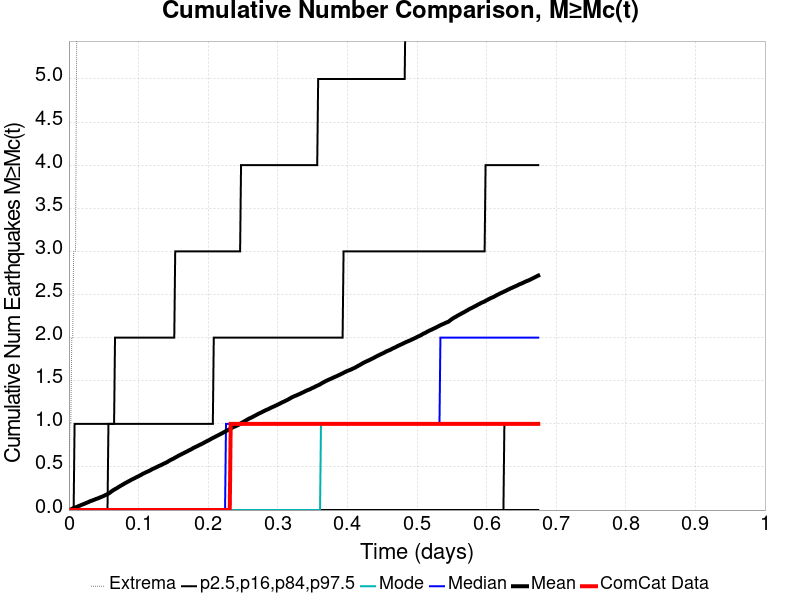

The file beside this chart, header and first rows:
Time (days), ComCat Data, Simulation Mean, Simulation Median, Simulation Mode, Simulation Minimum, Simulation Maximum, 2.5 %-ile, 16 %-ile, 84 %-ile, 97.5 %-ile
0.0, 0.0, 0.0, 0.0, 0.0, 0.0, 0.0, 0.0, 0.0, 0.0, 0.0
0.001351, 0.0, 0.0036, 0.0, 0.0, 0.0, 1.0, 0.0, 0.0, 0.0, 0.0
0.002702, 0.0, 0.0075, 0.0, 0.0, 0.0, 1.0, 0.0, 0.0, 0.0, 0.0
0.004054, 0.0, 0.0125, 0.0, 0.0, 0.0, 2.0, 0.0, 0.0, 0.0, 0.0
0.005405, 0.0, 0.0181, 0.0, 0.0, 0.0, 2.0, 0.0, 0.0, 0.0, 0.0
0.006756, 0.0, 0.0228, 0.0, 0.0, 0.0, 3.0, 0.0, 0.0, 0.0, 0.0
0.008107, 0.0, 0.0272, 0.0, 0.0, 0.0, 3.0, 0.0, 0.0, 0.0, 1.0
0.009459, 0.0, 0.0307, 0.0, 0.0, 0.0, 3.0, 0.0, 0.0, 0.0, 1.0
0.01081, 0.0, 0.035, 0.0, 0.0, 0.0, 5.0, 0.0, 0.0, 0.0, 1.0
0.01216, 0.0, 0.0391, 0.0, 0.0, 0.0, 7.0, 0.0, 0.0, 0.0, 1.0
0.01351, 0.0, 0.0447, 0.0, 0.0, 0.0, 8.0, 0.0, 0.0, 0.0, 1.0
0.01486, 0.0, 0.0489, 0.0, 0.0, 0.0, 10.0, 0.0, 0.0, 0.0, 1.0
0.01621, 0.0, 0.0531, 0.0, 0.0, 0.0, 10.0, 0.0, 0.0, 0.0, 1.0
0.01757, 0.0, 0.058, 0.0, 0.0, 0.0, 10.0, 0.0, 0.0, 0.0, 1.0
0.01892, 0.0, 0.0628, 0.0, 0.0, 0.0, 12.0, 0.0, 0.0, 0.0, 1.0
0.02027, 0.0, 0.0667, 0.0, 0.0, 0.0, 12.0, 0.0, 0.0, 0.0, 1.0
0.02162, 0.0, 0.0715, 0.0, 0.0, 0.0, 13.0, 0.0, 0.0, 0.0, 1.0
0.02297, 0.0, 0.0756, 0.0, 0.0, 0.0, 13.0, 0.0, 0.0, 0.0, 1.0
0.02432, 0.0, 0.0803, 0.0, 0.0, 0.0, 13.0, 0.0, 0.0, 0.0, 1.0
0.02567, 0.0, 0.0849, 0.0, 0.0, 0.0, 14.0, 0.0, 0.0, 0.0, 1.0
0.02702, 0.0, 0.0898, 0.0, 0.0, 0.0, 15.0, 0.0, 0.0, 0.0, 1.0
0.02838, 0.0, 0.0937, 0.0, 0.0, 0.0, 15.0, 0.0, 0.0, 0.0, 1.0
0.02973, 0.0, 0.0999, 0.0, 0.0, 0.0, 16.0, 0.0, 0.0, 0.0, 1.0
0.03108, 0.0, 0.1042, 0.0, 0.0, 0.0, 16.0, 0.0, 0.0, 0.0, 1.0
0.03243, 0.0, 0.1078, 0.0, 0.0, 0.0, 16.0, 0.0, 0.0, 0.0, 1.0
0.03378, 0.0, 0.1114, 0.0, 0.0, 0.0, 16.0, 0.0, 0.0, 0.0, 1.0
0.03513, 0.0, 0.1164, 0.0, 0.0, 0.0, 16.0, 0.0, 0.0, 0.0, 1.0
0.03648, 0.0, 0.12, 0.0, 0.0, 0.0, 16.0, 0.0, 0.0, 0.0, 1.0
0.03783, 0.0, 0.1243, 0.0, 0.0, 0.0, 16.0, 0.0, 0.0, 0.0, 1.0
0.03919, 0.0, 0.1296, 0.0, 0.0, 0.0, 16.0, 0.0, 0.0, 0.0, 1.0
0.04054, 0.0, 0.1327, 0.0, 0.0, 0.0, 16.0, 0.0, 0.0, 0.0, 1.0
0.04189, 0.0, 0.1361, 0.0, 0.0, 0.0, 16.0, 0.0, 0.0, 0.0, 1.0
0.04324, 0.0, 0.1413, 0.0, 0.0, 0.0, 17.0, 0.0, 0.0, 0.0, 1.0
0.04459, 0.0, 0.1456, 0.0, 0.0, 0.0, 18.0, 0.0, 0.0, 0.0, 1.0
0.04594, 0.0, 0.1508, 0.0, 0.0, 0.0, 18.0, 0.0, 0.0, 0.0, 1.0
0.04729, 0.0, 0.1543, 0.0, 0.0, 0.0, 18.0, 0.0, 0.0, 0.0, 1.0
0.04864, 0.0, 0.1593, 0.0, 0.0, 0.0, 18.0, 0.0, 0.0, 0.0, 1.0
0.05, 0.0, 0.1639, 0.0, 0.0, 0.0, 18.0, 0.0, 0.0, 0.0, 1.0
0.05135, 0.0, 0.1697, 0.0, 0.0, 0.0, 18.0, 0.0, 0.0, 0.0, 1.0
0.0527, 0.0, 0.1747, 0.0, 0.0, 0.0, 18.0, 0.0, 0.0, 0.0, 1.0
0.05405, 0.0, 0.179, 0.0, 0.0, 0.0, 18.0, 0.0, 0.0, 0.0, 1.0
0.0554, 0.0, 0.185, 0.0, 0.0, 0.0, 18.0, 0.0, 0.0, 0.0, 1.0
0.05675, 0.0, 0.1905, 0.0, 0.0, 0.0, 18.0, 0.0, 0.0, 1.0, 1.0
0.0581, 0.0, 0.1966, 0.0, 0.0, 0.0, 18.0, 0.0, 0.0, 1.0, 1.0
0.05945, 0.0, 0.2059, 0.0, 0.0, 0.0, 51.0, 0.0, 0.0, 1.0, 1.0
0.06081, 0.0, 0.2139, 0.0, 0.0, 0.0, 81.0, 0.0, 0.0, 1.0, 1.0
0.06216, 0.0, 0.2213, 0.0, 0.0, 0.0, 111.0, 0.0, 0.0, 1.0, 1.0
0.06351, 0.0, 0.2298, 0.0, 0.0, 0.0, 143.0, 0.0, 0.0, 1.0, 1.0
0.06486, 0.0, 0.2357, 0.0, 0.0, 0.0, 167.0, 0.0, 0.0, 1.0, 1.0
0.06621, 0.0, 0.2428, 0.0, 0.0, 0.0, 184.0, 0.0, 0.0, 1.0, 2.0
0.06756, 0.0, 0.2483, 0.0, 0.0, 0.0, 196.0, 0.0, 0.0, 1.0, 2.0
0.06891, 0.0, 0.2535, 0.0, 0.0, 0.0, 213.0, 0.0, 0.0, 1.0, 2.0
0.07026, 0.0, 0.2621, 0.0, 0.0, 0.0, 228.0, 0.0, 0.0, 1.0, 2.0
0.07162, 0.0, 0.2685, 0.0, 0.0, 0.0, 247.0, 0.0, 0.0, 1.0, 2.0
0.07297, 0.0, 0.2749, 0.0, 0.0, 0.0, 263.0, 0.0, 0.0, 1.0, 2.0
0.07432, 0.0, 0.2817, 0.0, 0.0, 0.0, 279.0, 0.0, 0.0, 1.0, 2.0
0.07567, 0.0, 0.2874, 0.0, 0.0, 0.0, 295.0, 0.0, 0.0, 1.0, 2.0
0.07702, 0.0, 0.2942, 0.0, 0.0, 0.0, 313.0, 0.0, 0.0, 1.0, 2.0
0.07837, 0.0, 0.2997, 0.0, 0.0, 0.0, 322.0, 0.0, 0.0, 1.0, 2.0
0.07972, 0.0, 0.307, 0.0, 0.0, 0.0, 333.0, 0.0, 0.0, 1.0, 2.0
... 440 more rows
